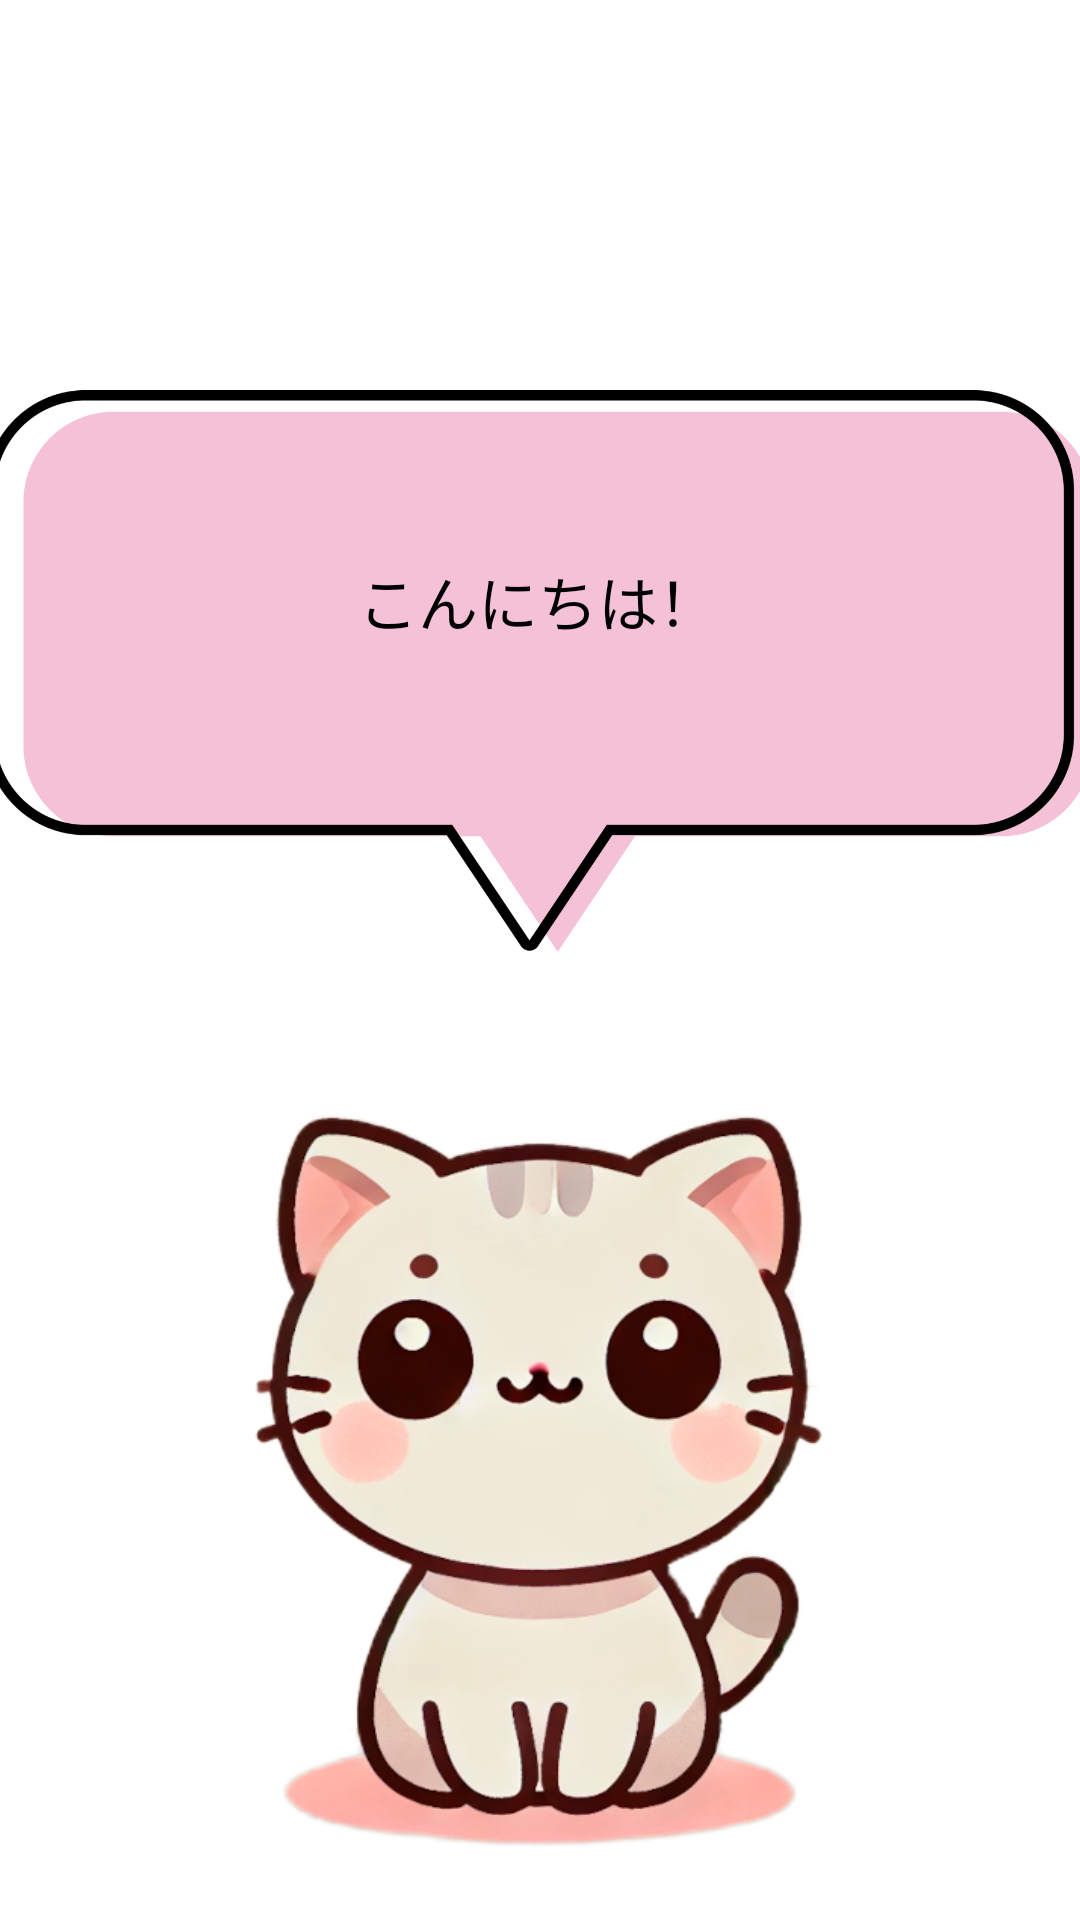

The Android layout XML behind this screen, and the referenced resources:
<!-- AndroidManifest.xml: application theme Theme.Nekokami -->
<!-- res/layout/fragment_home.xml -->
<?xml version="1.0" encoding="utf-8"?>
<androidx.constraintlayout.widget.ConstraintLayout xmlns:android="http://schemas.android.com/apk/res/android"
    xmlns:app="http://schemas.android.com/apk/res-auto"
    xmlns:tools="http://schemas.android.com/tools"
    android:layout_width="match_parent"
    android:layout_height="match_parent"
    tools:context=".ui.home.HomeFragment">

    <ImageView
        android:id="@+id/imageView"
        android:layout_width="403dp"
        android:layout_height="494dp"
        android:layout_marginTop="236dp"
        app:layout_constraintBottom_toBottomOf="@+id/nav_view"
        app:layout_constraintEnd_toEndOf="parent"
        app:layout_constraintStart_toStartOf="parent"
        app:layout_constraintTop_toTopOf="parent"
        app:layout_constraintVertical_bias="1.0"
        app:srcCompat="@drawable/resource__"
        tools:visibility="visible" />

    <ImageView
        android:id="@+id/imageView2"
        android:layout_width="369dp"
        android:layout_height="412dp"
        app:layout_constraintBottom_toBottomOf="parent"
        app:layout_constraintEnd_toEndOf="parent"
        app:layout_constraintHorizontal_bias="0.619"
        app:layout_constraintStart_toStartOf="parent"
        app:layout_constraintTop_toTopOf="parent"
        app:layout_constraintVertical_bias="0.078"
        app:srcCompat="@drawable/resource__2"
        tools:visibility="visible" />

    <TextView
        android:id="@+id/home_text_message"
        android:layout_width="wrap_content"
        android:layout_height="wrap_content"
        android:text="こんにちは！"
        android:textColor="#000000"
        android:textSize="20sp"
        app:layout_constraintBottom_toBottomOf="@+id/imageView2"
        app:layout_constraintEnd_toEndOf="@+id/imageView2"
        app:layout_constraintStart_toStartOf="@+id/imageView2"
        app:layout_constraintTop_toTopOf="@+id/imageView2"
        app:layout_constraintVertical_bias="0.439"
        tools:visibility="visible" />

    <TextView
        android:id="@+id/text_home"
        android:layout_width="match_parent"
        android:layout_height="wrap_content"
        android:layout_marginStart="8dp"
        android:layout_marginTop="8dp"
        android:layout_marginEnd="8dp"
        android:textAlignment="center"
        android:textSize="0sp"
        app:layout_constraintBottom_toBottomOf="parent"
        app:layout_constraintEnd_toEndOf="parent"
        app:layout_constraintStart_toStartOf="parent"
        app:layout_constraintTop_toTopOf="parent" />

    <Button
        android:id="@+id/button"
        android:layout_width="wrap_content"
        android:layout_height="wrap_content"
        android:text="できた"
        android:visibility="invisible"
        app:layout_constraintBottom_toBottomOf="@+id/imageView2"
        app:layout_constraintEnd_toEndOf="@+id/imageView2"
        app:layout_constraintHorizontal_bias="0.178"
        app:layout_constraintStart_toStartOf="@+id/imageView2"
        app:layout_constraintTop_toTopOf="@+id/imageView2"
        app:layout_constraintVertical_bias="0.774" />

    <Button
        android:id="@+id/button2"
        android:layout_width="wrap_content"
        android:layout_height="wrap_content"
        android:text="さぼった"
        android:visibility="invisible"
        app:layout_constraintBottom_toBottomOf="@+id/imageView2"
        app:layout_constraintEnd_toEndOf="@+id/imageView2"
        app:layout_constraintHorizontal_bias="0.829"
        app:layout_constraintStart_toStartOf="@+id/imageView2"
        app:layout_constraintTop_toTopOf="@+id/imageView2"
        app:layout_constraintVertical_bias="0.774" />

    <Button
        android:id="@+id/button3"
        android:layout_width="wrap_content"
        android:layout_height="wrap_content"
        android:text="契約"
        android:visibility="invisible"
        app:layout_constraintBottom_toTopOf="@+id/text_home"
        app:layout_constraintEnd_toEndOf="@+id/imageView2"
        app:layout_constraintHorizontal_bias="0.491"
        app:layout_constraintStart_toStartOf="@+id/imageView2"
        app:layout_constraintTop_toTopOf="@+id/imageView2"
        app:layout_constraintVertical_bias="0.642" />
</androidx.constraintlayout.widget.ConstraintLayout>
<!-- resources referenced by this layout -->
<resources>
  <!-- drawable resource__: png bitmap (drawable, 208982 bytes) -->
  <!-- drawable resource__2: png bitmap (drawable, 42576 bytes) -->
  <style name="Theme.Nekokami" parent="Theme.MaterialComponents.DayNight.DarkActionBar">
          
          <item name="colorPrimary">@color/purple_500</item>
          <item name="colorPrimaryVariant">@color/purple_700</item>
          <item name="colorOnPrimary">@color/white</item>
          
          <item name="colorSecondary">@color/teal_200</item>
          <item name="colorSecondaryVariant">@color/teal_700</item>
          <item name="colorOnSecondary">@color/black</item>
          
          <item name="android:statusBarColor">?attr/colorPrimaryVariant</item>
          
      </style>
  <!-- not gathered from this repository: default colours our renderer supplied (Android Studio template values) -->
  <color name="purple_500">#FF6200EE</color>
  <color name="purple_700">#FF3700B3</color>
  <color name="teal_200">#FF03DAC5</color>
  <color name="teal_700">#FF018786</color>
  <color name="black">#FF000000</color>
  <color name="white">#FFFFFFFF</color>
</resources>
